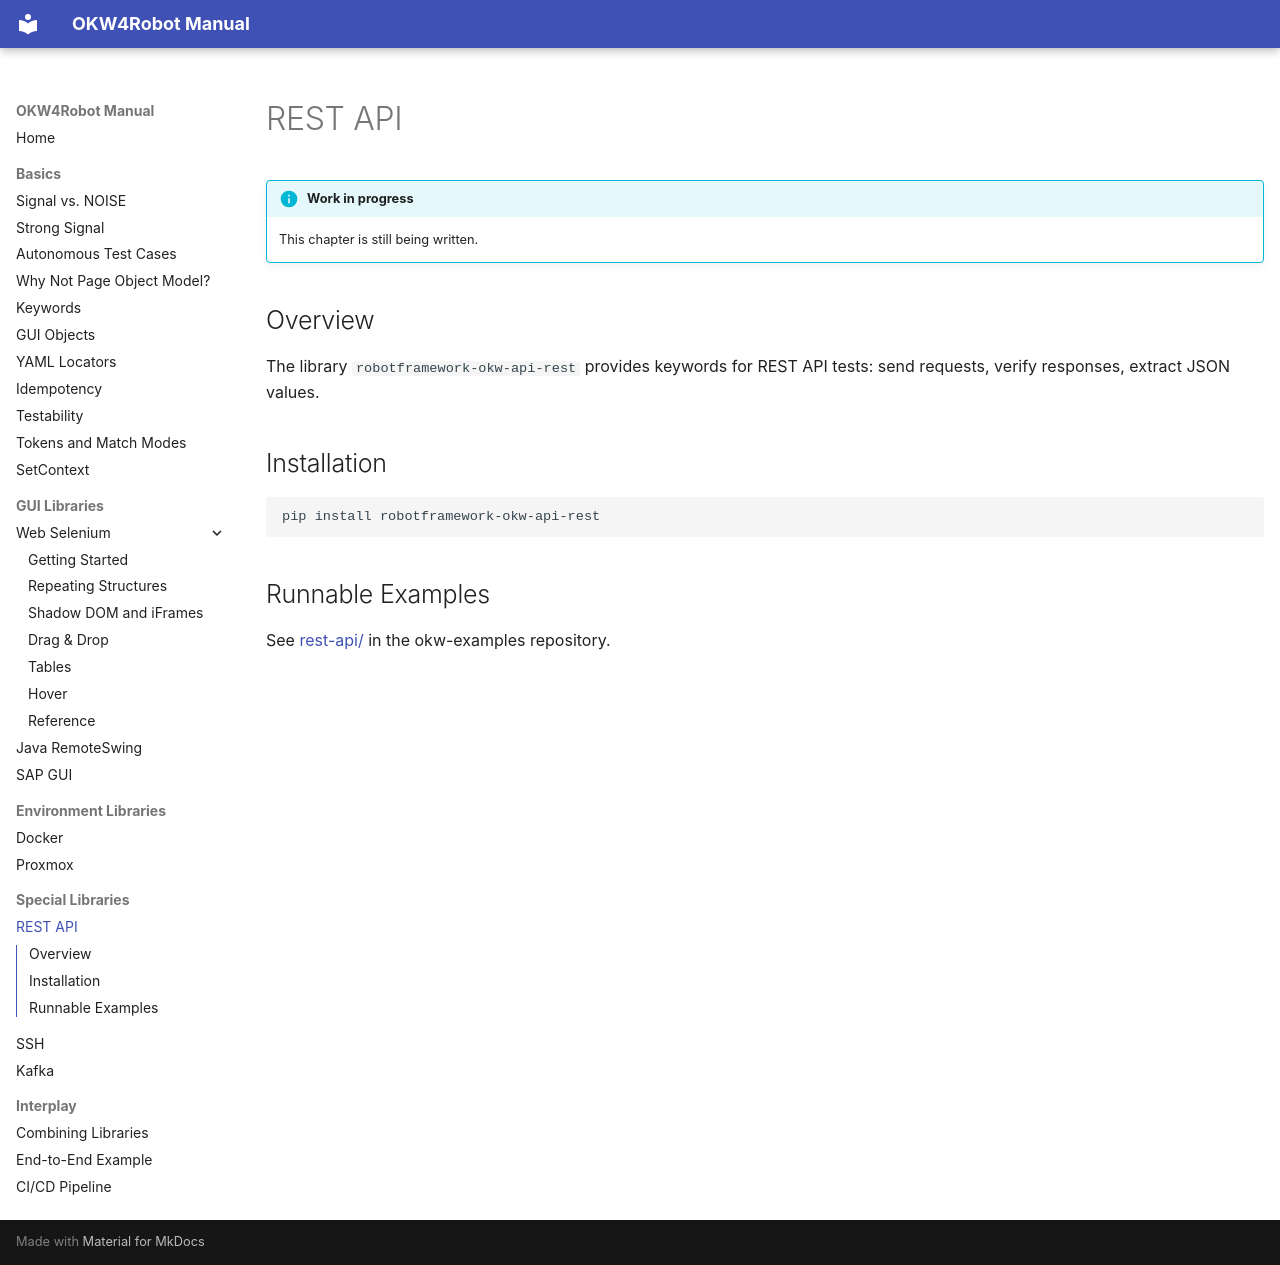

repository: Hrabovszki1023/okw-examples · page: spezial/rest-api/index.html · generator: mkdocs

---
source_hash: 78f213ee5ab6
---

# REST API

!!! info "Work in progress"
    This chapter is still being written.

## Overview

The library `robotframework-okw-api-rest` provides keywords for REST API
tests: send requests, verify responses, extract JSON values.

## Installation

```bash
pip install robotframework-okw-api-rest
```

## Runnable Examples

See [rest-api/](https://github.com/Hrabovszki1023/okw-examples/tree/master/rest-api)
in the okw-examples repository.
